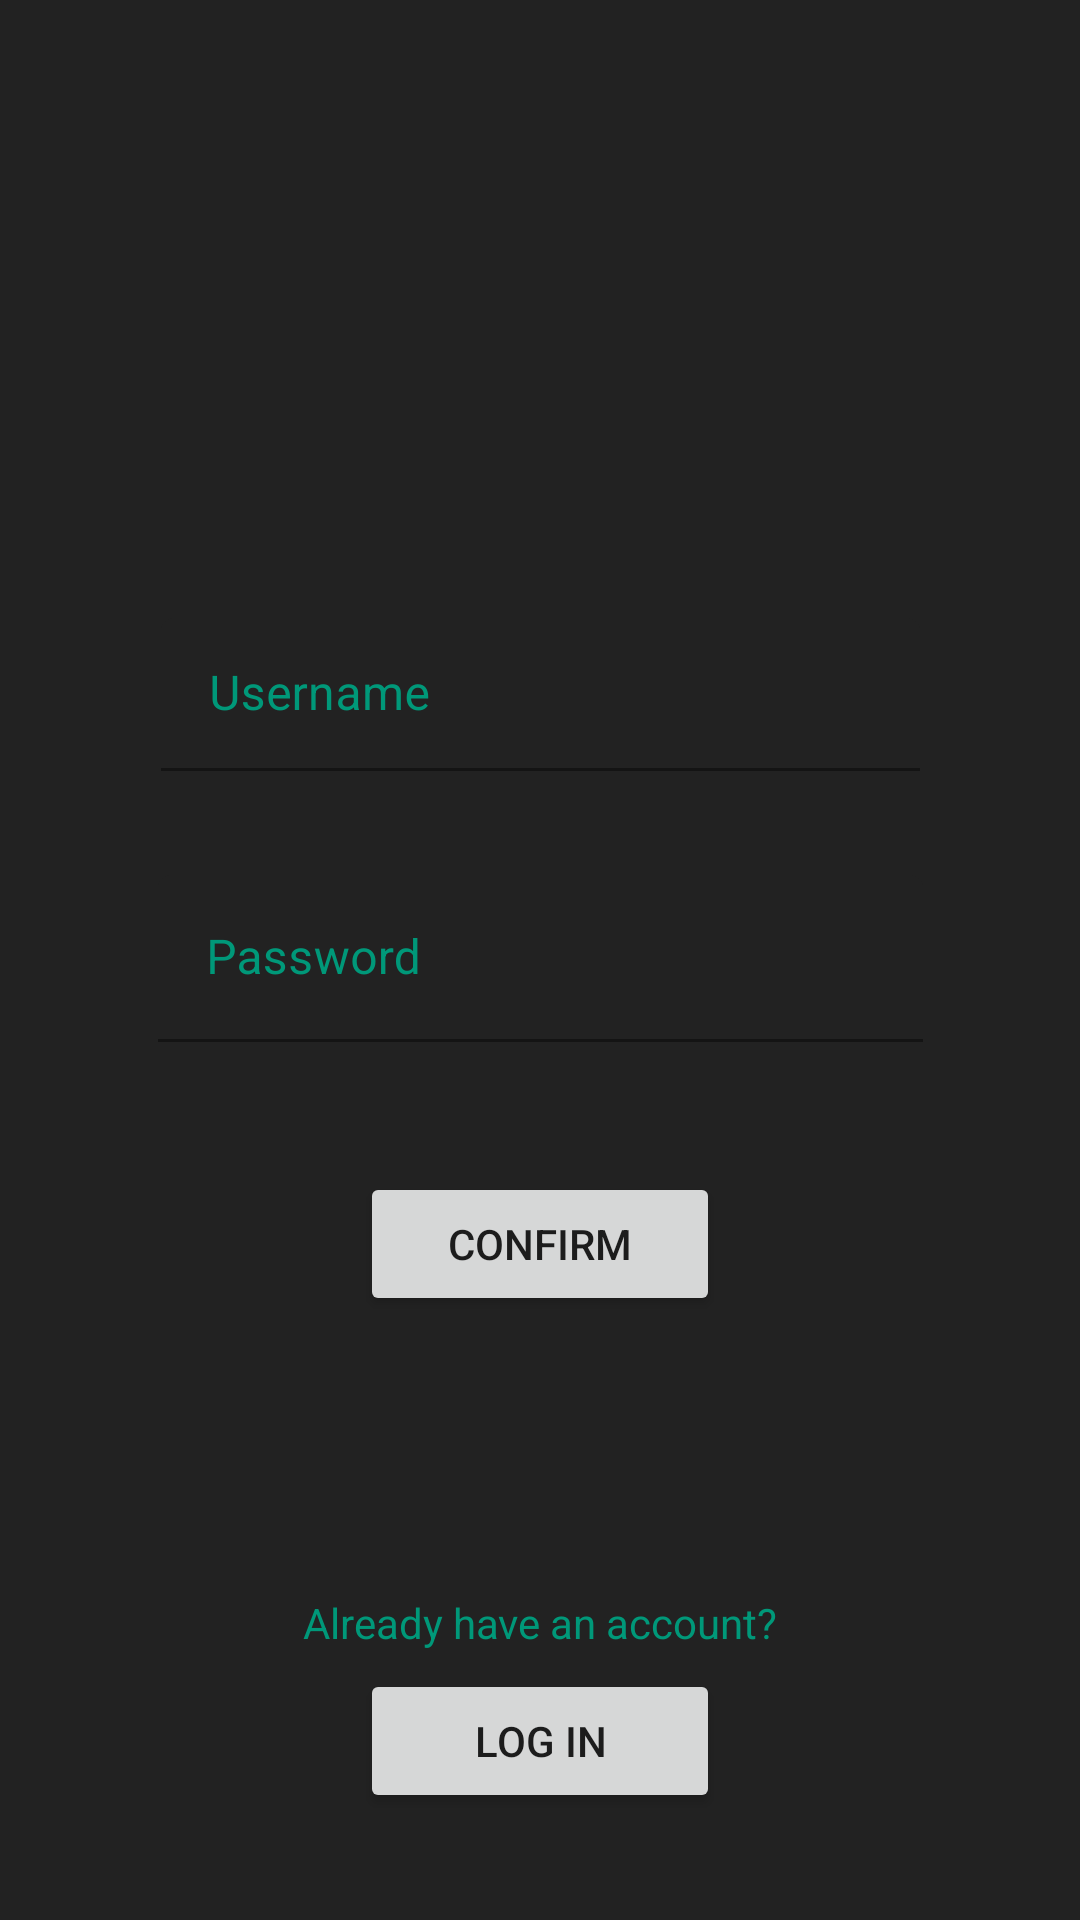

Write the Android layout XML for this screen, with the resource values it uses.
<!-- AndroidManifest.xml: application theme Theme.OversightTest -->
<!-- res/layout/activity_signup.xml -->
<?xml version="1.0" encoding="utf-8"?>
<androidx.constraintlayout.widget.ConstraintLayout xmlns:android="http://schemas.android.com/apk/res/android"
    xmlns:app="http://schemas.android.com/apk/res-auto"
    xmlns:tools="http://schemas.android.com/tools"
    android:layout_width="match_parent"
    android:layout_height="match_parent"
    android:background="@color/Background">

    <com.google.android.material.textfield.TextInputLayout
        android:layout_width="253dp"
        android:layout_height="51dp"
        android:textColorHint="@color/menuColor"
        android:textColor="@color/menuColor"
        app:layout_constraintBottom_toBottomOf="parent"
        app:layout_constraintEnd_toEndOf="parent"
        app:layout_constraintStart_toStartOf="parent"
        app:layout_constraintTop_toTopOf="parent"
        app:layout_constraintVertical_bias="0.35000002">

        <com.google.android.material.textfield.TextInputEditText
            android:id="@+id/mNewUserName"
            android:layout_width="match_parent"
            android:layout_height="wrap_content"
            android:hint="@string/mLogInSignUpUsernameHint"
            android:backgroundTint="@color/Background"
            android:textColorHint="@color/menuColor"
            android:textColor="@color/menuColor"
            android:inputType="text"/>
    </com.google.android.material.textfield.TextInputLayout>

    <com.google.android.material.textfield.TextInputLayout
        android:id="@+id/textInputLayout"
        android:layout_width="255dp"
        android:layout_height="57dp"
        android:textColorHint="@color/menuColor"
        android:textColor="@color/menuColor"
        app:layout_constraintBottom_toBottomOf="parent"
        app:layout_constraintEnd_toEndOf="parent"
        app:layout_constraintStart_toStartOf="parent"
        app:layout_constraintTop_toTopOf="parent">

        <com.google.android.material.textfield.TextInputEditText
            android:id="@+id/mNewPassword"
            android:layout_width="match_parent"
            android:layout_height="wrap_content"
            android:hint="@string/mLogInSignUpPasswordHint"
            android:backgroundTint="@color/Background"
            android:textColorHint="@color/menuColor"
            android:textColor="@color/menuColor"
            android:inputType="textPassword"/>
    </com.google.android.material.textfield.TextInputLayout>

    <Button
        android:id="@+id/mConfirmSignup"
        android:layout_width="120dp"
        android:layout_height="wrap_content"
        android:text="@string/mLogInSignUpConfirm"
        app:layout_constraintBottom_toBottomOf="parent"
        app:layout_constraintEnd_toEndOf="parent"
        app:layout_constraintStart_toStartOf="parent"
        app:layout_constraintTop_toTopOf="parent"
        app:layout_constraintVertical_bias="0.65999997" />

    <Button
        android:id="@+id/mLogIn"
        android:layout_width="120dp"
        android:layout_height="wrap_content"
        android:text="@string/mLogIn"
        app:layout_constraintBottom_toBottomOf="parent"
        app:layout_constraintEnd_toEndOf="parent"
        app:layout_constraintStart_toStartOf="parent"
        app:layout_constraintTop_toTopOf="parent"
        app:layout_constraintVertical_bias="0.94" />

    <TextView
        android:id="@+id/textView4"
        android:layout_width="wrap_content"
        android:layout_height="wrap_content"
        android:text="@string/mAccountExists"
        android:textColor="@color/overSightGreen"
        app:layout_constraintBottom_toTopOf="@+id/mLogIn"
        app:layout_constraintEnd_toEndOf="parent"
        app:layout_constraintStart_toStartOf="parent"
        app:layout_constraintTop_toBottomOf="@+id/mConfirmSignup"
        app:layout_constraintVertical_bias="0.94" />

</androidx.constraintlayout.widget.ConstraintLayout>
<!-- resources referenced by this layout -->
<resources>
  <color name="Background">#222222</color>
  <color name="menuColor">#009879</color>
  <color name="overSightGreen">#009879</color>
  <string name="mAccountExists">Already have an account?</string>
  <string name="mLogIn">Log In</string>
  <string name="mLogInSignUpConfirm">Confirm</string>
  <string name="mLogInSignUpPasswordHint">Password</string>
  <string name="mLogInSignUpUsernameHint">Username</string>
  <style name="Theme.OversightTest" parent="Theme.MaterialComponents.DayNight.NoActionBar">
          
          <item name="colorPrimary">@color/menuColor</item>
          <item name="colorPrimaryVariant">@color/menuColor</item>
          <item name="colorOnPrimary">@color/black</item>
          
          <item name="colorSecondary">@color/teal_200</item>
          <item name="colorSecondaryVariant">@color/teal_700</item>
          <item name="colorOnSecondary">@color/black</item>
          
          <item name="android:statusBarColor" tools:targetApi="l">?attr/colorPrimaryVariant</item>
          
      </style>
  <color name="black">#222222</color>
  <color name="teal_200">#FF03DAC5</color>
  <color name="teal_700">#FF018786</color>
</resources>
